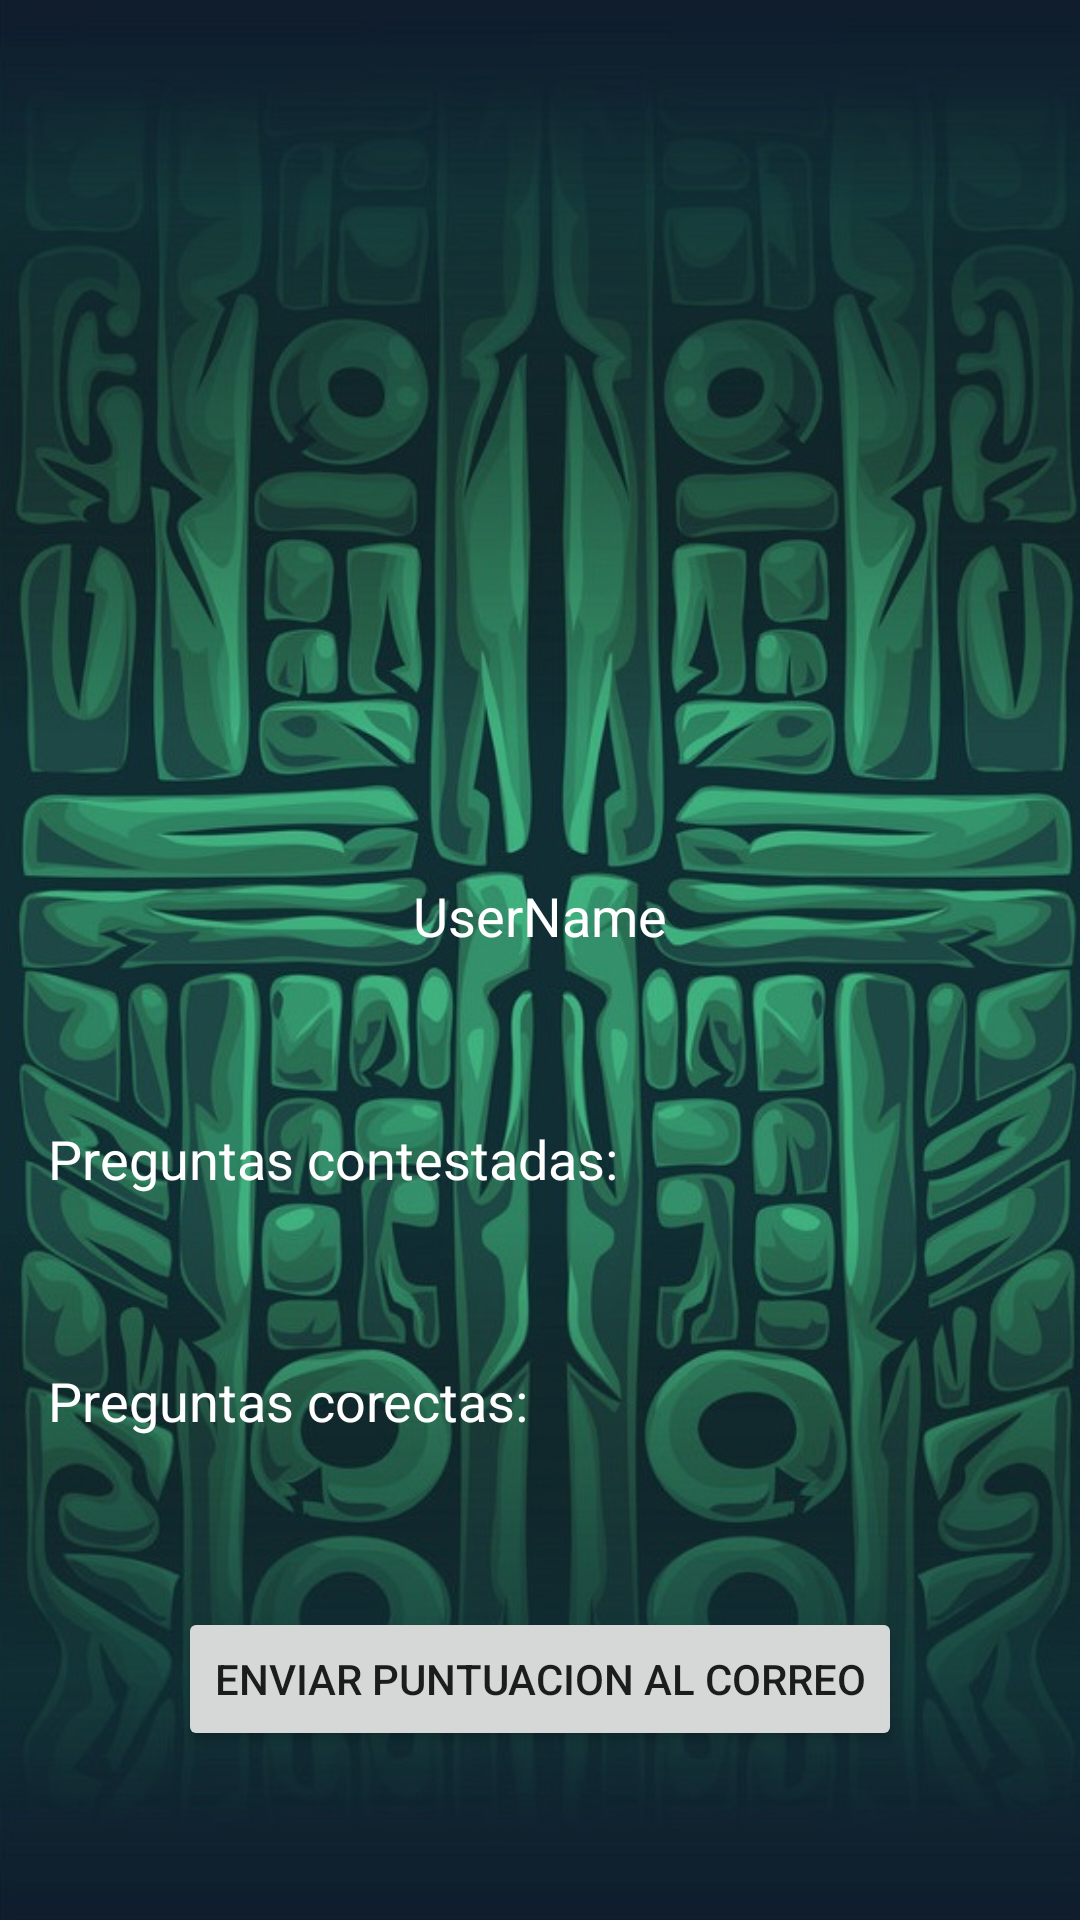

Here is an Android app screen rendered from its layout file. Give the layout XML and the strings, colors and styles it references.
<!-- AndroidManifest.xml: application theme Theme.TopTrump -->
<!-- res/layout/fragment_perfil.xml -->
<?xml version="1.0" encoding="utf-8"?>
<androidx.coordinatorlayout.widget.CoordinatorLayout xmlns:android="http://schemas.android.com/apk/res/android"
    xmlns:app="http://schemas.android.com/apk/res-auto"
    xmlns:tools="http://schemas.android.com/tools"
    android:layout_width="match_parent"
    android:layout_height="match_parent"
    android:id="@+id/CoordinatorLayout"
    android:background="@drawable/fondomovil"
    tools:context=".view.fragments.PerfilFragment" >

    <androidx.constraintlayout.widget.ConstraintLayout
        android:id="@+id/ConstraintLayout"
        android:layout_width="match_parent"
        android:layout_height="match_parent"
        android:fitsSystemWindows="true">

        <ImageView
            android:id="@+id/UserProfileImage"
            android:layout_width="0dp"
            android:layout_height="0dp"
            android:background="@null"
            android:contentDescription="@string/userimage"
            app:layout_constraintBottom_toTopOf="@+id/guideline16"
            app:layout_constraintEnd_toStartOf="@+id/guideline17"
            app:layout_constraintStart_toStartOf="@+id/guideline15"
            app:layout_constraintTop_toTopOf="@+id/guideline18"
            tools:src="@tools:sample/avatars" />

        <TextView
            android:id="@+id/UserProfileName"
            android:layout_width="wrap_content"
            android:layout_height="wrap_content"
            android:layout_marginStart="16dp"
            android:layout_marginEnd="16dp"
            android:text="@string/username"
            android:textColor="#FFFFFF"
            android:textSize="18sp"
            app:layout_constraintBottom_toTopOf="@+id/UserQuestions"
            app:layout_constraintEnd_toEndOf="parent"
            app:layout_constraintStart_toStartOf="parent"
            app:layout_constraintTop_toBottomOf="@+id/UserProfileImage" />

        <TextView
            android:id="@+id/UserQuestions"
            android:layout_width="0dp"
            android:layout_height="wrap_content"
            android:layout_marginStart="16dp"
            android:layout_marginEnd="16dp"
            android:text="@string/preguntas_contestadas"
            android:textColor="#FFFFFF"
            android:textSize="18sp"
            app:layout_constraintBottom_toTopOf="@+id/UserQuestionsCorrect"
            app:layout_constraintEnd_toEndOf="parent"
            app:layout_constraintStart_toStartOf="parent"
            app:layout_constraintTop_toBottomOf="@+id/UserProfileName" />

        <TextView
            android:id="@+id/UserQuestionsCorrect"
            android:layout_width="0dp"
            android:layout_height="wrap_content"
            android:layout_marginStart="16dp"
            android:layout_marginEnd="16dp"
            android:text="@string/preguntas_corectas"
            android:textColor="#FFFFFF"
            android:textSize="18sp"
            app:layout_constraintBottom_toTopOf="@+id/btEnvPunctuation"
            app:layout_constraintEnd_toEndOf="parent"
            app:layout_constraintStart_toStartOf="parent"
            app:layout_constraintTop_toBottomOf="@+id/UserQuestions" />

        <Button
            android:id="@+id/btEnvPunctuation"
            android:layout_width="wrap_content"
            android:layout_height="wrap_content"
            android:text="@string/enviar_puntuacion_al_correo"
            app:layout_constraintBottom_toBottomOf="parent"
            app:layout_constraintEnd_toEndOf="parent"
            app:layout_constraintStart_toStartOf="parent"
            app:layout_constraintTop_toBottomOf="@+id/UserQuestionsCorrect" />

        <androidx.constraintlayout.widget.Guideline
            android:id="@+id/guideline15"
            android:layout_width="wrap_content"
            android:layout_height="wrap_content"
            android:orientation="vertical"
            app:layout_constraintGuide_percent="0.2" />

        <androidx.constraintlayout.widget.Guideline
            android:id="@+id/guideline16"
            android:layout_width="wrap_content"
            android:layout_height="wrap_content"
            android:orientation="horizontal"
            app:layout_constraintGuide_percent="0.37" />

        <androidx.constraintlayout.widget.Guideline
            android:id="@+id/guideline17"
            android:layout_width="wrap_content"
            android:layout_height="wrap_content"
            android:orientation="vertical"
            app:layout_constraintGuide_percent="0.8053528" />

        <androidx.constraintlayout.widget.Guideline
            android:id="@+id/guideline18"
            android:layout_width="wrap_content"
            android:layout_height="wrap_content"
            android:orientation="horizontal"
            app:layout_constraintGuide_percent="0.06" />

    </androidx.constraintlayout.widget.ConstraintLayout>
</androidx.coordinatorlayout.widget.CoordinatorLayout>
<!-- resources referenced by this layout -->
<resources>
  <!-- drawable fondomovil: jpg bitmap (drawable, 142272 bytes) -->
  <string name="enviar_puntuacion_al_correo">Enviar puntuacion al correo</string>
  <string name="preguntas_contestadas">Preguntas contestadas:</string>
  <string name="preguntas_corectas">Preguntas corectas:</string>
  <string name="userimage">UserImage</string>
  <string name="username">UserName</string>
  <style name="Theme.TopTrump" parent="Theme.MaterialComponents.DayNight.DarkActionBar">
          
          <item name="colorPrimary">#EA7900</item>
          <item name="colorPrimaryVariant">#000000</item>
          <item name="colorOnPrimary">@color/white</item>
          
          <item name="colorSecondary">@color/teal_200</item>
          <item name="colorSecondaryVariant">@color/teal_700</item>
          <item name="colorOnSecondary">@color/black</item>
          
          <item name="android:statusBarColor" tools:targetApi="l">?attr/colorPrimaryVariant</item>
          
      </style>
  <!-- not gathered from this repository: default colours our renderer supplied (Android Studio template values) -->
  <color name="teal_200">#FF03DAC5</color>
  <color name="teal_700">#FF018786</color>
  <color name="black">#FF000000</color>
  <color name="white">#FFFFFFFF</color>
</resources>
